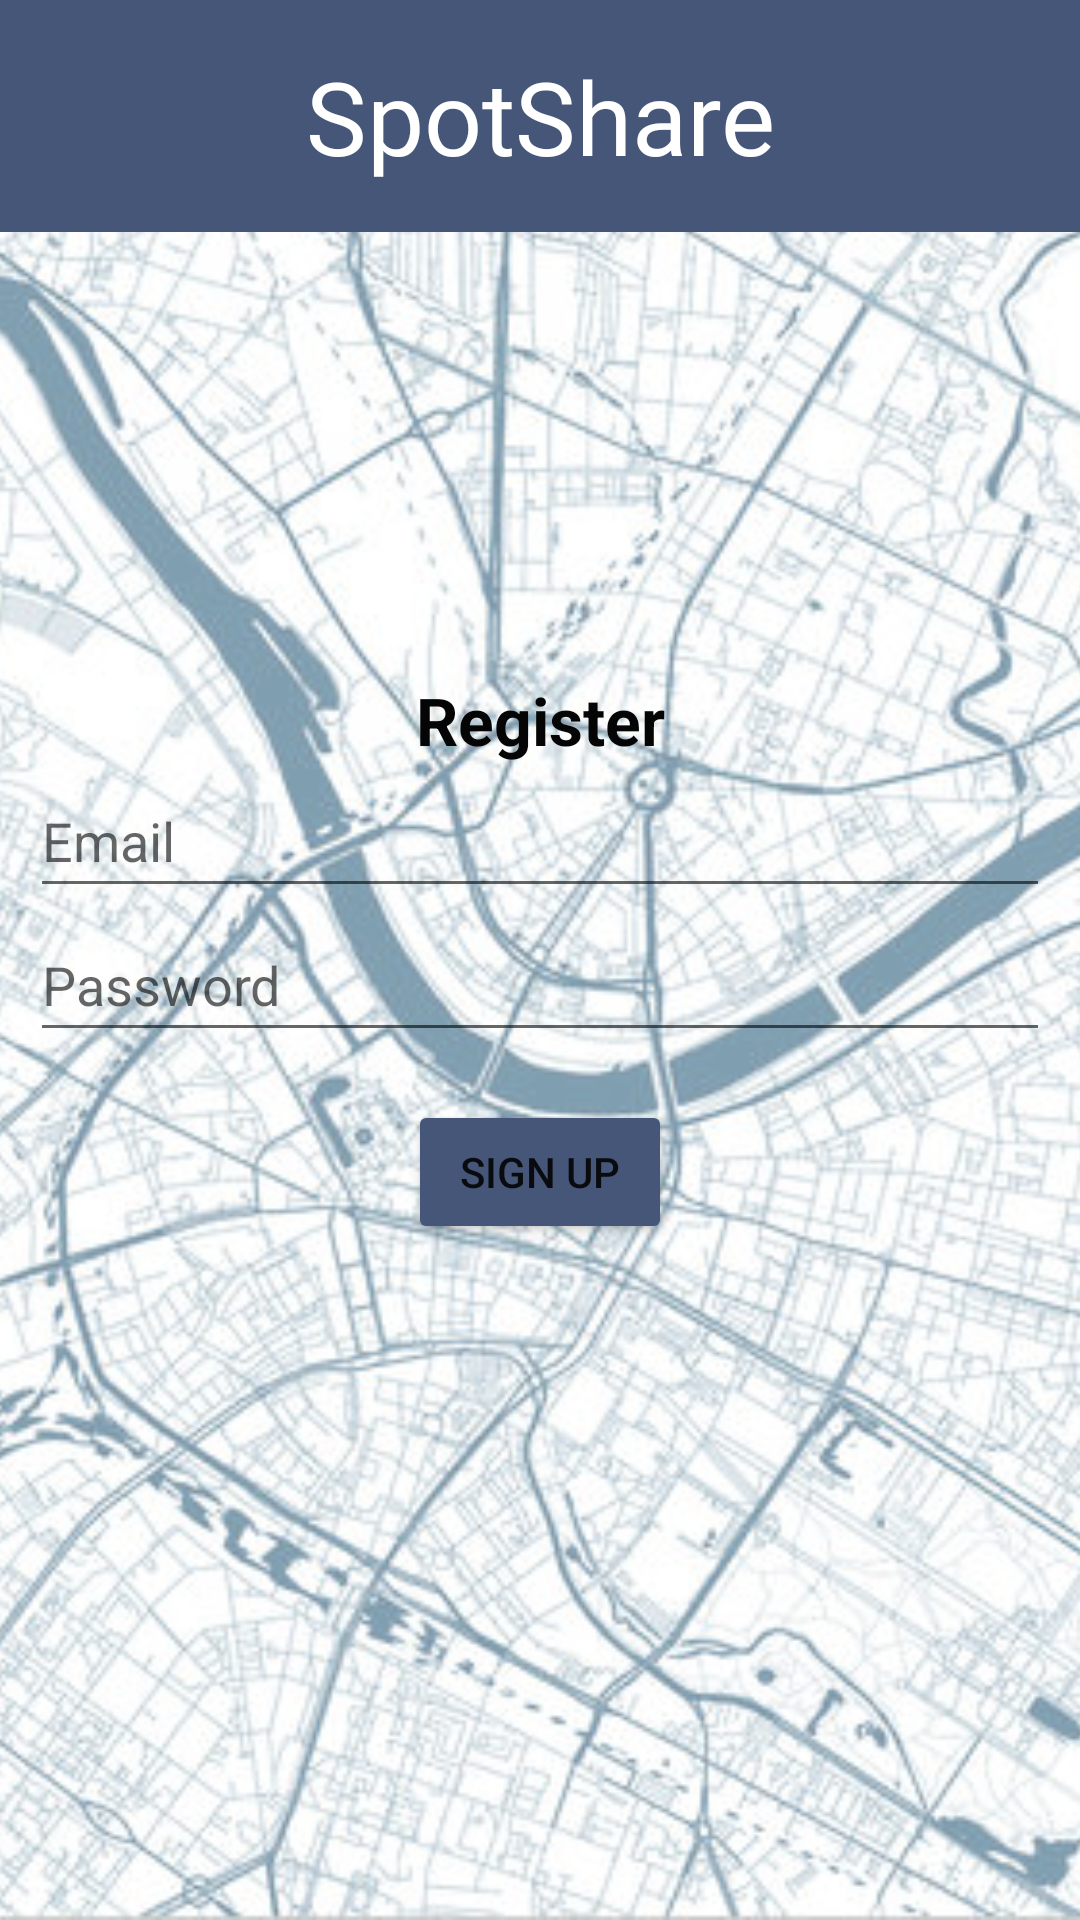

Here is an Android app screen rendered from its layout file. Give the layout XML and the strings, colors and styles it references.
<!-- AndroidManifest.xml: application theme Theme.TourShare -->
<!-- res/layout/activity_signup.xml -->
<?xml version="1.0" encoding="utf-8"?>
<FrameLayout xmlns:android="http://schemas.android.com/apk/res/android"
    xmlns:tools="http://schemas.android.com/tools"
    android:layout_width="fill_parent"
    android:layout_height="fill_parent"
    android:orientation="vertical" >

    <ImageView
        android:id="@+id/backgroundImageView"
        android:layout_width="match_parent"
        android:layout_height="match_parent"
        android:layout_marginEnd="-2dp"
        android:adjustViewBounds="true"
        android:alpha="0.5"
        android:background="#FFFFFF"
        android:contentDescription="@string/image_of_map"
        android:scaleType="centerCrop"
        android:src="@drawable/map1"
        tools:ignore="VisualLintBounds" />

    <TextView
        android:id="@+id/intro"
        android:layout_width="match_parent"
        android:layout_height="wrap_content"
        android:background="#465678"
        android:backgroundTint="#465678"
        android:fontFamily="@font/amaranth"
        android:gravity="center"
        android:padding="16dp"
        android:text="@string/spotshare"
        android:textColor="#FFFFFF"
        android:textSize="34sp"
        android:textStyle="normal" />


    <LinearLayout
        android:layout_width="match_parent"
        android:layout_height="match_parent"
        android:orientation="vertical"
        android:gravity="center"
        android:padding="10dp"
        tools:context=".firebase.Signup">

        <TextView
            android:layout_width="match_parent"
            android:layout_height="wrap_content"
            android:gravity="center"
            android:text="@string/register"
            android:textColor="#050505"
            android:textSize="22sp"
            android:textStyle="bold" />
        <com.google.android.material.textfield.TextInputLayout
            android:layout_width="match_parent"
            android:layout_height="wrap_content" />

        <com.google.android.material.textfield.TextInputEditText
            android:id="@+id/email"
            android:layout_width="match_parent"
            android:layout_height="wrap_content"
            android:hint="@string/e_mail"
            android:minHeight="48dp" />

        <com.google.android.material.textfield.TextInputEditText
            android:id="@+id/password"
            android:layout_width="match_parent"
            android:layout_height="wrap_content"
            android:hint="@string/password"
            android:minHeight="48dp" />

        <Button
            android:id="@+id/signUpButton"
            android:layout_width="wrap_content"
            android:layout_height="wrap_content"
            android:layout_marginTop="16dp"
            android:backgroundTint="#465678"
            android:text="@string/sign_up" />

    </LinearLayout>


</FrameLayout>
<!-- resources referenced by this layout -->
<resources>
  <!-- drawable map1: jpg bitmap (drawable, 102246 bytes) -->
  <string name="e_mail">Email</string>
  <string name="image_of_map">Image of map</string>
  <string name="password">Password</string>
  <string name="register">Register</string>
  <string name="sign_up">Sign Up</string>
  <string name="spotshare">SpotShare</string>
  <style name="Theme.TourShare" parent="Theme.MaterialComponents.DayNight.DarkActionBar">
          
          <item name="colorPrimary">@color/purple_500</item>
          <item name="colorPrimaryVariant">@color/purple_700</item>
          <item name="colorOnPrimary">@color/white</item>
          
          <item name="colorSecondary">@color/teal_200</item>
          <item name="colorSecondaryVariant">@color/teal_700</item>
          <item name="colorOnSecondary">@color/black</item>
          
          <item name="android:statusBarColor">?attr/colorPrimaryVariant</item>
          
      </style>
  <color name="purple_500">#FF6200EE</color>
  <color name="purple_700">#FF3700B3</color>
  <color name="white">#FFFFFFFF</color>
  <color name="teal_200">#FF03DAC5</color>
  <color name="teal_700">#FF018786</color>
  <color name="black">#FF000000</color>
</resources>
